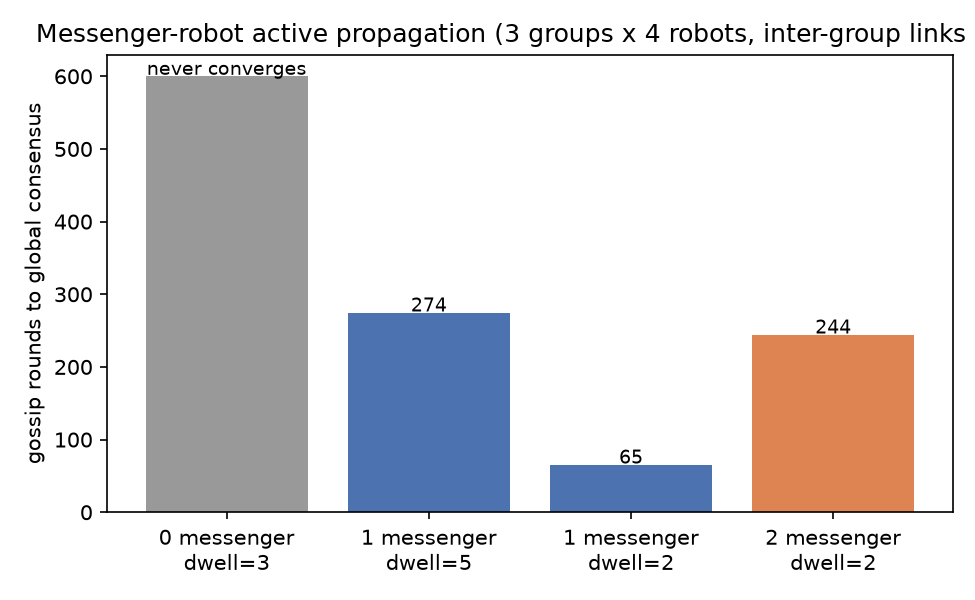

Data behind this chart, as committed beside it:
n_messengers, dwell, seed, converged, convergence_rounds
0, 3, 0, False, 600
0, 3, 1, False, 600
0, 3, 2, False, 600
1, 5, 0, True, 436
1, 5, 1, True, 81
1, 5, 2, True, 306
1, 2, 0, True, 75
1, 2, 1, True, 67
1, 2, 2, True, 53
2, 2, 0, True, 63
2, 2, 1, False, 600
2, 2, 2, True, 69
